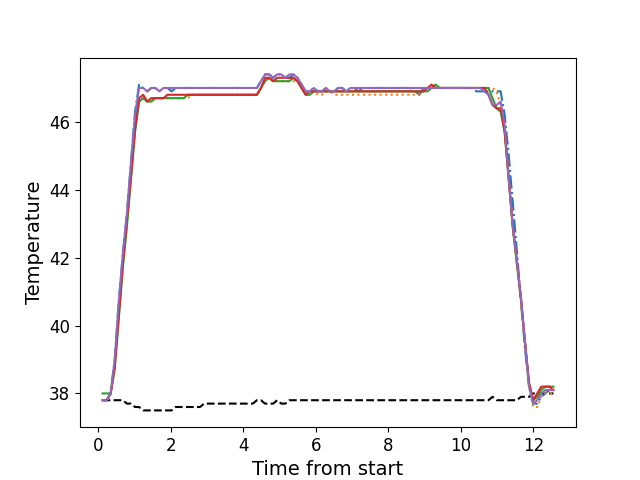

The file beside this chart, header and first rows:
, times, neutral, z1, z2, z3, z4, z5
0, 0.1136, 37.8, 37.8, 37.8, 38.0, 37.8, 37.8
1, 0.2253, 37.8, 37.8, 37.8, 38.0, 37.8, 37.8
2, 0.3369, 37.8, 38.0, 37.9, 38.0, 38.0, 38.0
3, 0.4495, 37.8, 39.0, 38.8, 38.7, 38.8, 39.0
4, 0.5611, 37.8, 40.7, 40.3, 40.2, 40.3, 40.7
5, 0.6728, 37.8, 42.1, 41.8, 41.7, 41.8, 42.1
6, 0.7848, 37.7, 43.3, 43.0, 42.9, 43.1, 43.3
7, 0.8974, 37.7, 44.8, 44.4, 44.3, 44.4, 44.8
8, 1.01, 37.6, 46.3, 45.8, 45.7, 45.8, 46.2
9, 1.121, 37.6, 47.1, 46.6, 46.6, 46.7, 47.0
10, 1.234, 37.5, 47.0, 46.7, 46.7, 46.8, 47.0
11, 1.346, 37.5, 46.9, 46.6, 46.6, 46.6, 46.9
12, 1.458, 37.5, 47.0, 46.6, 46.6, 46.7, 47.0
13, 1.57, 37.5, 47.0, 46.7, 46.7, 46.7, 47.0
14, 1.681, 37.5, 46.9, 46.7, 46.7, 46.7, 46.9
15, 1.794, 37.5, 47.0, 46.7, 46.7, 46.7, 47.0
16, 1.906, 37.5, 47.0, 46.7, 46.7, 46.8, 47.0
17, 2.018, 37.5, 46.9, 46.7, 46.7, 46.8, 47.0
18, 2.131, 37.6, 47.0, 46.7, 46.7, 46.8, 47.0
19, 2.242, 37.6, 47.0, 46.7, 46.7, 46.8, 47.0
20, 2.355, 37.6, 47.0, 46.7, 46.7, 46.8, 47.0
21, 2.467, 37.6, 47.0, 46.7, 46.8, 46.8, 47.0
22, 2.579, 37.6, 47.0, 46.8, 46.8, 46.8, 47.0
23, 2.691, 37.6, 47.0, 46.8, 46.8, 46.8, 47.0
24, 2.802, 37.6, 47.0, 46.8, 46.8, 46.8, 47.0
25, 2.915, 37.7, 47.0, 46.8, 46.8, 46.8, 47.0
26, 3.027, 37.7, 47.0, 46.8, 46.8, 46.8, 47.0
27, 3.139, 37.7, 47.0, 46.8, 46.8, 46.8, 47.0
28, 3.251, 37.7, 47.0, 46.8, 46.8, 46.8, 47.0
29, 3.364, 37.7, 47.0, 46.8, 46.8, 46.8, 47.0
30, 3.475, 37.7, 47.0, 46.8, 46.8, 46.8, 47.0
31, 3.587, 37.7, 47.0, 46.8, 46.8, 46.8, 47.0
32, 3.7, 37.7, 47.0, 46.8, 46.8, 46.8, 47.0
33, 3.812, 37.7, 47.0, 46.8, 46.8, 46.8, 47.0
34, 3.923, 37.7, 47.0, 46.8, 46.8, 46.8, 47.0
35, 4.036, 37.7, 47.0, 46.8, 46.8, 46.8, 47.0
36, 4.147, 37.7, 47.0, 46.8, 46.8, 46.8, 47.0
37, 4.26, 37.7, 47.0, 46.8, 46.8, 46.8, 47.0
38, 4.372, 37.8, 47.0, 46.8, 46.8, 46.8, 47.0
39, 4.484, 37.8, 47.2, 47.0, 47.0, 47.0, 47.2
40, 4.596, 37.7, 47.4, 47.2, 47.2, 47.3, 47.4
41, 4.708, 37.7, 47.4, 47.3, 47.3, 47.3, 47.4
42, 4.82, 37.7, 47.3, 47.2, 47.2, 47.2, 47.3
43, 4.932, 37.8, 47.4, 47.2, 47.2, 47.3, 47.4
44, 5.044, 37.7, 47.4, 47.2, 47.2, 47.3, 47.4
45, 5.156, 37.7, 47.3, 47.2, 47.2, 47.3, 47.3
46, 5.268, 37.8, 47.3, 47.2, 47.2, 47.3, 47.4
47, 5.381, 37.8, 47.4, 47.2, 47.3, 47.3, 47.4
48, 5.492, 37.8, 47.3, 47.2, 47.2, 47.2, 47.3
49, 5.604, 37.8, 47.1, 47.0, 47.0, 47.0, 47.1
50, 5.718, 37.8, 46.9, 46.8, 46.8, 46.8, 46.9
51, 5.828, 37.8, 46.9, 46.8, 46.8, 46.9, 46.9
52, 5.941, 37.8, 47.0, 46.9, 46.9, 46.9, 47.0
53, 6.052, 37.8, 46.9, 46.8, 46.9, 46.9, 46.9
54, 6.165, 37.8, 46.9, 46.8, 46.9, 46.9, 46.9
55, 6.277, 37.8, 47.0, 46.9, 46.9, 46.9, 47.0
56, 6.388, 37.8, 46.9, 46.9, 46.9, 46.9, 46.9
57, 6.501, 37.8, 46.9, 46.8, 46.9, 46.9, 46.9
58, 6.613, 37.8, 47.0, 46.8, 46.9, 46.9, 47.0
59, 6.725, 37.8, 47.0, 46.8, 46.9, 46.9, 47.0
... 52 more rows
